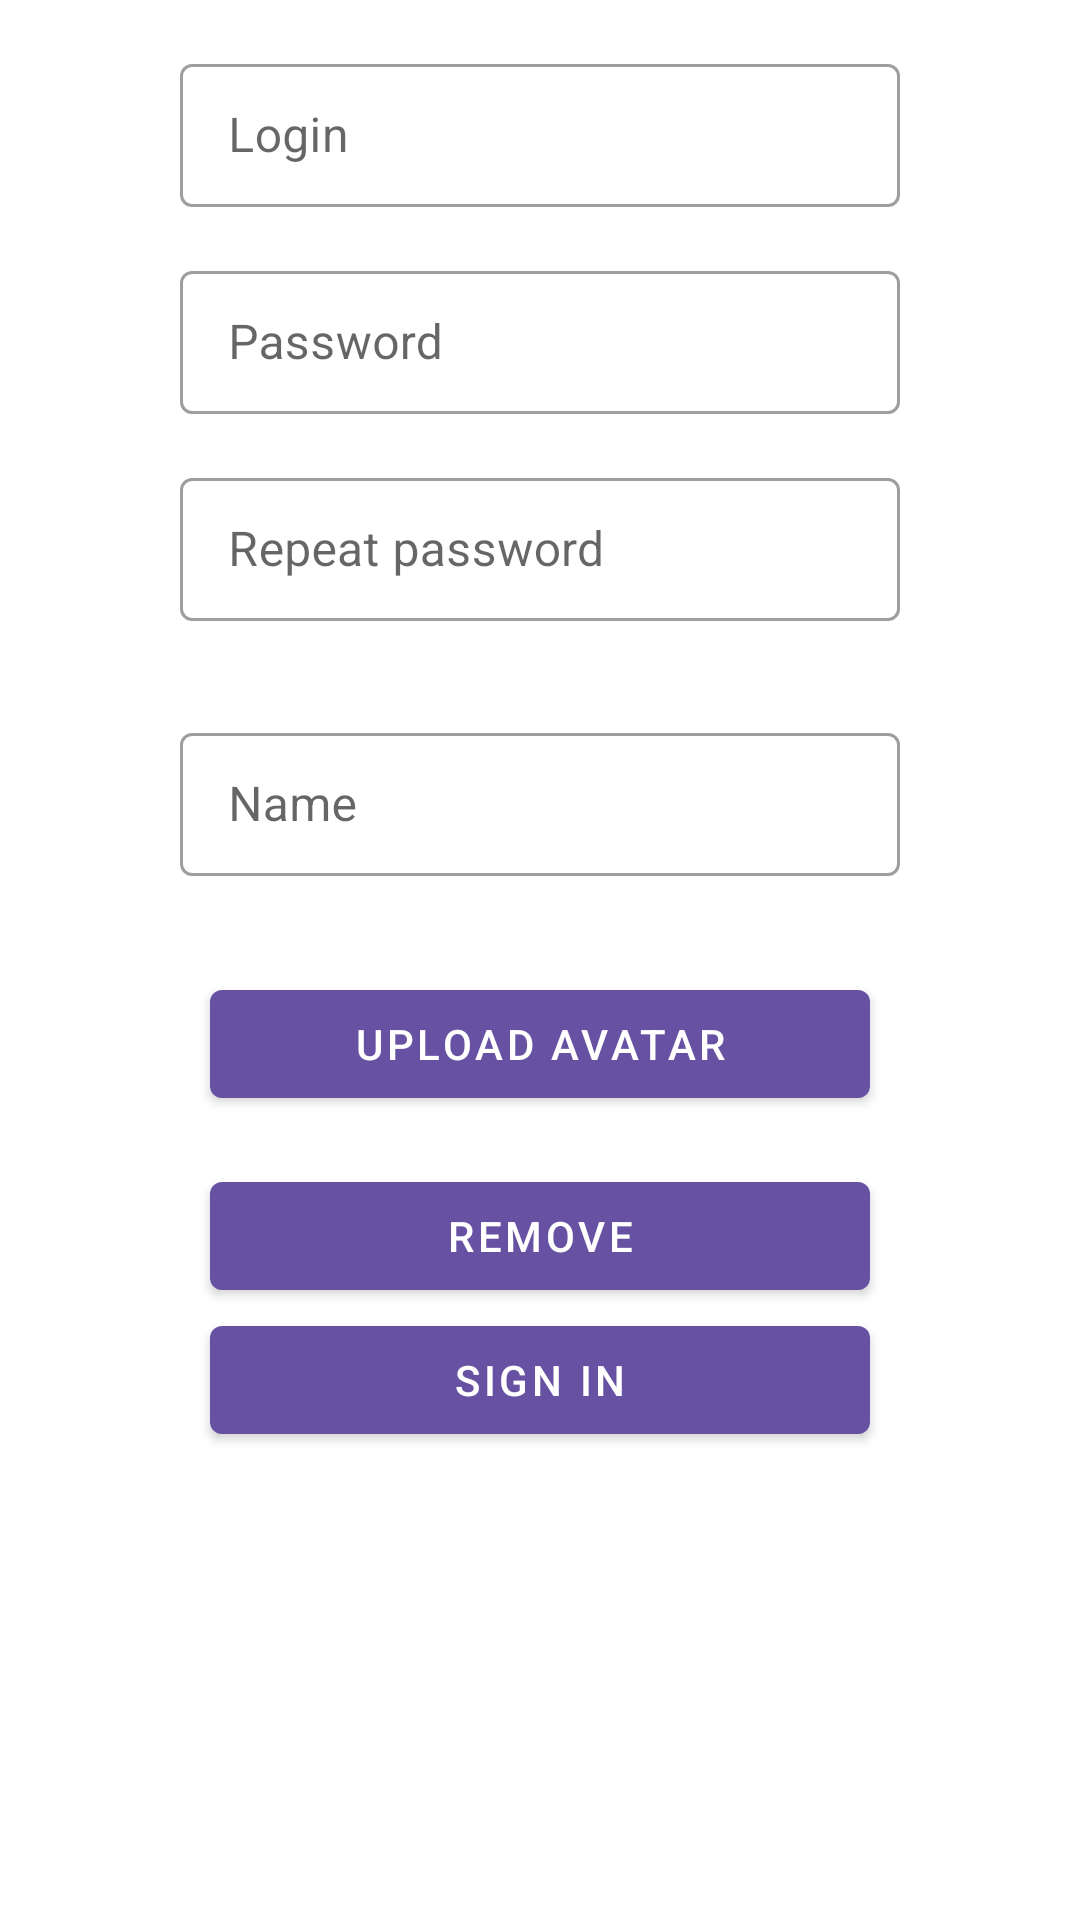

Android layout source for this screen:
<!-- AndroidManifest.xml: application theme Theme.NeWork -->
<!-- res/layout/fragment_auth.xml -->
<?xml version="1.0" encoding="utf-8"?>
<ScrollView xmlns:android="http://schemas.android.com/apk/res/android"
    xmlns:app="http://schemas.android.com/apk/res-auto"
    xmlns:tools="http://schemas.android.com/tools"
    android:layout_width="match_parent"
    android:layout_height="match_parent"
    android:layout_gravity="center"
    tools:context=".activities.AuthFragment">

    <androidx.constraintlayout.widget.ConstraintLayout
        android:id="@+id/auth_block"
        android:layout_width="match_parent"
        android:layout_height="wrap_content">

        <com.google.android.material.textfield.TextInputLayout
            android:id="@+id/text_input_login"
            style="@style/Widget.MaterialComponents.TextInputLayout.OutlinedBox.Dense"
            android:layout_width="240dp"
            android:layout_height="wrap_content"
            android:layout_margin="@dimen/medium_margin"
            app:layout_constraintEnd_toEndOf="parent"
            app:layout_constraintStart_toStartOf="parent"
            app:layout_constraintTop_toTopOf="parent">

            <com.google.android.material.textfield.TextInputEditText
                android:id="@+id/input_edit_login"
                android:layout_width="match_parent"
                android:layout_height="wrap_content"
                android:hint="@string/hint_author_name"
                android:imeOptions="actionDone"
                android:inputType="text"
                android:maxLines="1" />

        </com.google.android.material.textfield.TextInputLayout>

        <com.google.android.material.textfield.TextInputLayout
            android:id="@+id/text_input_password"
            style="@style/Widget.MaterialComponents.TextInputLayout.OutlinedBox.Dense"
            android:layout_width="240dp"
            android:layout_height="wrap_content"
            android:layout_margin="@dimen/medium_margin"
            app:layout_constraintEnd_toEndOf="parent"
            app:layout_constraintStart_toStartOf="parent"
            app:layout_constraintTop_toBottomOf="@id/text_input_login">

            <com.google.android.material.textfield.TextInputEditText
                android:id="@+id/input_edit_password"
                android:layout_width="match_parent"
                android:layout_height="wrap_content"
                android:hint="@string/hint_password"
                android:imeOptions="actionDone"
                android:inputType="textPassword"
                android:maxLines="1" />

        </com.google.android.material.textfield.TextInputLayout>

        <androidx.constraintlayout.widget.Barrier
            android:id="@+id/sign_in_group_barrier"
            android:layout_width="match_parent"
            android:layout_height="match_parent"
            app:barrierDirection="bottom"
            app:constraint_referenced_ids="text_input_login,text_input_password" />

        <LinearLayout
            android:id="@+id/sign_up_group"
            android:layout_width="wrap_content"
            android:layout_height="wrap_content"
            android:gravity="center"
            android:orientation="vertical"
            app:layout_constraintEnd_toEndOf="parent"
            app:layout_constraintStart_toStartOf="parent"
            app:layout_constraintTop_toBottomOf="@+id/sign_in_group_barrier"
            tools:ignore="MissingConstraints">

            <com.google.android.material.textfield.TextInputLayout
                android:id="@+id/text_input_confirm_password"
                style="@style/Widget.MaterialComponents.TextInputLayout.OutlinedBox.Dense"
                android:layout_width="240dp"
                android:layout_height="wrap_content"
                android:layout_margin="@dimen/medium_margin"
                app:layout_constraintEnd_toEndOf="parent"
                app:layout_constraintStart_toStartOf="parent"
                app:layout_constraintTop_toBottomOf="@id/text_input_password">

                <com.google.android.material.textfield.TextInputEditText
                    android:id="@+id/input_edit_password_confirm"
                    android:layout_width="match_parent"
                    android:layout_height="wrap_content"
                    android:hint="@string/hint_password_confirm"
                    android:imeOptions="actionDone"
                    android:inputType="textPassword"
                    android:maxLines="1" />
            </com.google.android.material.textfield.TextInputLayout>

        <com.google.android.material.textfield.TextInputLayout
            android:id="@+id/text_input_name"
            style="@style/Widget.MaterialComponents.TextInputLayout.OutlinedBox.Dense"
            android:layout_width="240dp"
            android:layout_height="wrap_content"
            android:layout_margin="@dimen/medium_margin"
            app:layout_constraintEnd_toEndOf="parent"
            app:layout_constraintStart_toStartOf="parent"
            app:layout_constraintTop_toBottomOf="@id/text_input_password">

            <com.google.android.material.textfield.TextInputEditText
                android:id="@+id/input_edit_name"
                android:layout_width="match_parent"
                android:layout_height="wrap_content"
                android:hint="@string/hint_enter_name"
                android:imeOptions="actionDone"
                android:inputType="text"
                android:maxLines="1" />

            </com.google.android.material.textfield.TextInputLayout>

            <com.google.android.material.button.MaterialButton
                android:id="@+id/upload_avatar"
                android:layout_width="220dp"
                android:layout_height="wrap_content"
                android:layout_margin="@dimen/medium_margin"
                android:text="@string/upload_avatar"
                app:layout_constraintEnd_toEndOf="parent"
                app:layout_constraintStart_toStartOf="parent"
                app:layout_constraintTop_toBottomOf="@id/text_input_confirm_password"
                tools:ignore="MissingConstraints" />

            <FrameLayout
                android:id="@+id/photo_container"
                android:layout_width="match_parent"
                android:layout_height="wrap_content"
                app:layout_constraintTop_toBottomOf="@id/upload_avatar"
                tools:ignore="MissingConstraints">

                <ImageView
                    android:id="@+id/photo"
                    android:layout_width="wrap_content"
                    android:layout_height="wrap_content"
                    android:layout_gravity="center_horizontal"
                    android:contentDescription="@string/description_photo" />

                <com.google.android.material.button.MaterialButton
                    android:id="@+id/remove_photo"
                    android:layout_width="220dp"
                    android:layout_height="wrap_content"
                    android:layout_gravity="center_horizontal|bottom"
                    android:text="@string/remove" />
            </FrameLayout>


        </LinearLayout>

        <androidx.constraintlayout.widget.Barrier
            android:id="@+id/sign_up_group_barrier"
            android:layout_width="match_parent"
            android:layout_height="match_parent"
            app:barrierDirection="bottom"
            app:constraint_referenced_ids="sign_up_group" />

        <com.google.android.material.button.MaterialButton
            android:id="@+id/enter_in_system"
            android:layout_width="220dp"
            android:layout_height="wrap_content"
            android:text="@string/sign_in"
            app:layout_constraintEnd_toEndOf="parent"
            app:layout_constraintStart_toStartOf="parent"
            app:layout_constraintTop_toBottomOf="@+id/sign_up_group_barrier"
            tools:ignore="MissingConstraints" />

        <TextView
            android:id="@+id/error_message"
            android:layout_width="wrap_content"
            android:layout_height="wrap_content"
            android:visibility="gone"
            app:layout_constraintTop_toBottomOf="@id/enter_in_system"
            app:layout_constraintEnd_toEndOf="parent"
            app:layout_constraintStart_toStartOf="parent"/>


    </androidx.constraintlayout.widget.ConstraintLayout>

</ScrollView>
<!-- resources referenced by this layout -->
<resources>
  <dimen name="medium_margin">16dp</dimen>
  <string name="description_photo">Description photo</string>
  <string name="hint_author_name">Login</string>
  <string name="hint_enter_name">Name</string>
  <string name="hint_password">Password</string>
  <string name="hint_password_confirm">Repeat password</string>
  <string name="remove">Remove</string>
  <string name="sign_in">Sign In</string>
  <string name="upload_avatar">Upload Avatar</string>
  <style name="Theme.NeWork" parent="Theme.MaterialComponents.DayNight.DarkActionBar">
          
          <item name="colorPrimary">@color/purple3</item>
          <item name="colorPrimaryVariant">@color/purple4</item>
          <item name="colorOnPrimary">@color/white</item>
          
          <item name="colorSecondary">@color/teal1</item>
          <item name="colorSecondaryVariant">@color/teal2</item>
          <item name="colorOnSecondary">@color/black</item>
          
          <item name="android:statusBarColor">?attr/colorPrimaryVariant</item>
          
      </style>
  <color name="purple3">#6751A2</color>
  <color name="purple4">#FF3700B3</color>
  <color name="white">#FFFFFFFF</color>
  <color name="teal1">#FF03DAC5</color>
  <color name="teal2">#FF018786</color>
  <color name="black">#FF000000</color>
</resources>
